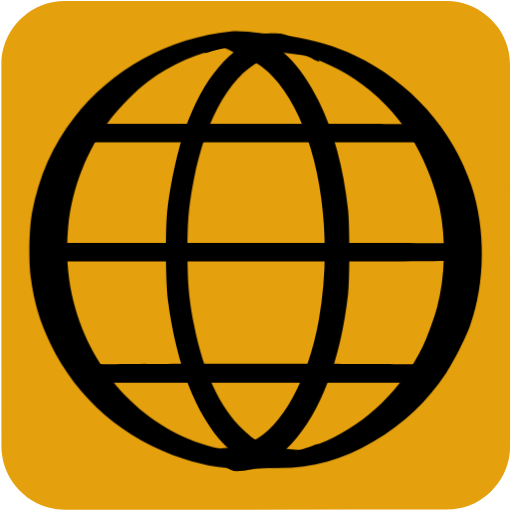
t = 0.00 s
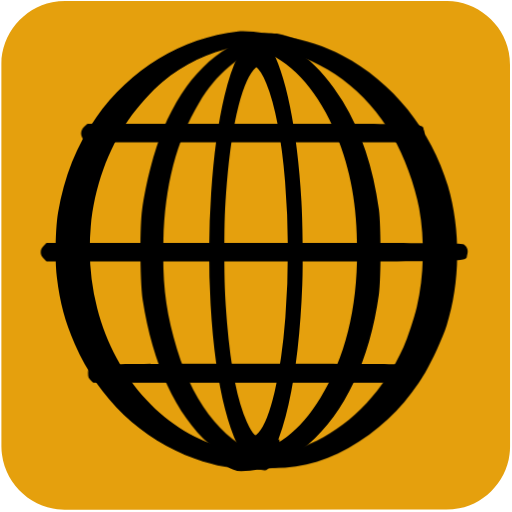
t = 0.04 s
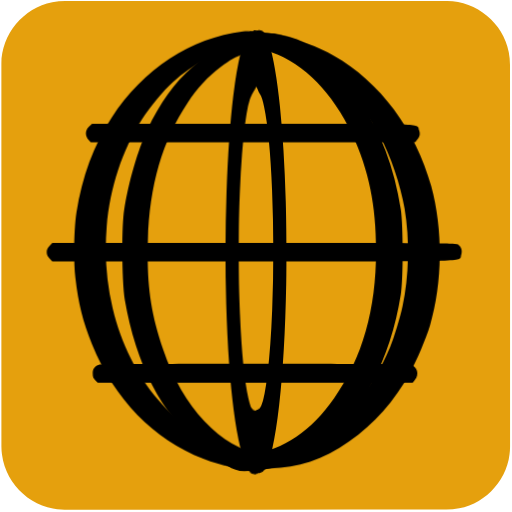
t = 0.07 s
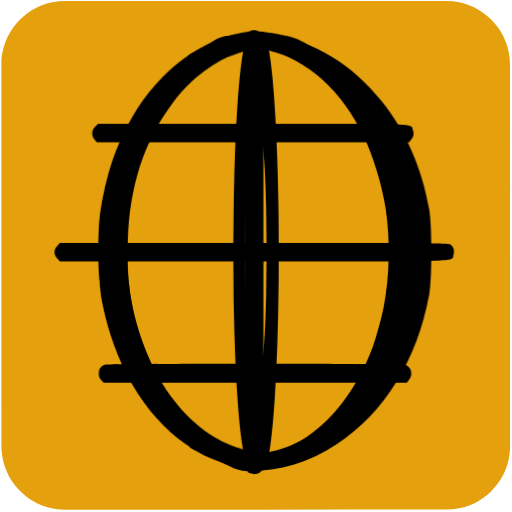
t = 0.10 s
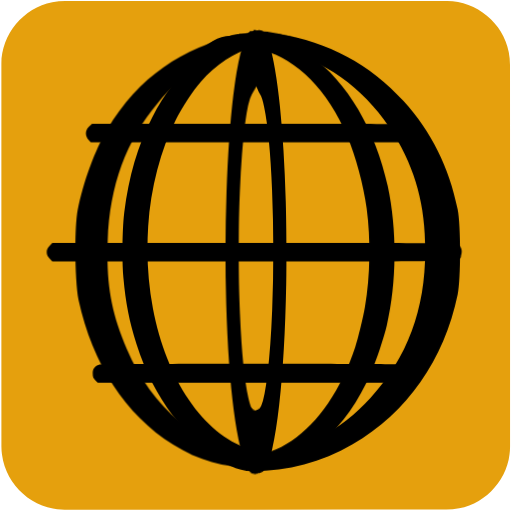
t = 0.14 s
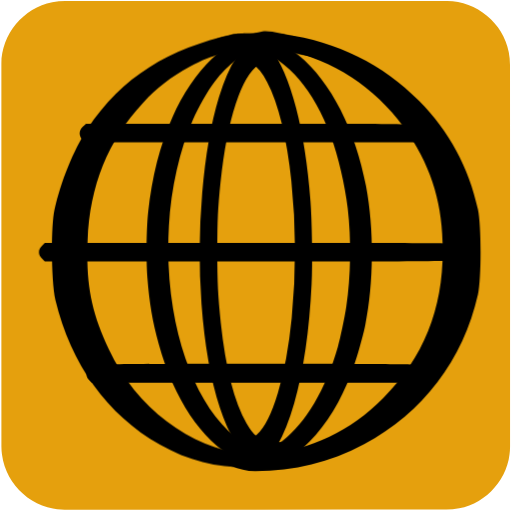
t = 0.17 s

The animated SVG that drew these frames (rendered in a browser with its animation timeline set to each time). Animation: 14 CSS @keyframes rules; one cycle of 0.20 s, repeats indefinitely.

<svg id="world" xmlns="http://www.w3.org/2000/svg" viewBox="0 0 500 500" width="500" height="500" shape-rendering="geometricPrecision" text-rendering="geometricPrecision">
  <style>
    @keyframes world_line1_animation__ts{0%,to{transform:translate(246.924172px,129.92035px) scale(1,1)}50%{transform:translate(246.924172px,129.92035px) scale(.9,1)}}@keyframes world_line2_animation__ts{0%,to{transform:translate(248.290036px,246.261899px) scale(1,1)}50%{transform:translate(248.290036px,246.261899px) scale(.9,1)}}@keyframes world_line3_animation_f_o{0%,35%,65%,to{fill-opacity:0}45%,55%{fill-opacity:1}}@keyframes world_line4_animation__ts{0%,to{transform:translate(249.069677px,364.462559px) scale(1,1)}50%{transform:translate(249.069677px,364.462559px) scale(.9,1)}}@keyframes world_line5_animation__ts{0%{transform:translate(298px,243.927345px) scale(1,1)}to{transform:translate(298px,243.927345px) scale(.5,1)}}@keyframes world_line6_animation1__to{0%,25%{transform:translate(240.412147px,305.907711px)}50%{transform:translate(240.412147px,293.907711px)}75%,to{transform:translate(240.412147px,305.522139px)}}@keyframes world_line6_animation2__ts{0%,to{transform:scale(1,1.25)}25%,75%{transform:scale(.25,1.25)}50%{transform:scale(.1,1)}}@keyframes world_line6_animation3_s_w{0%,to{stroke-width:0}25%,75%{stroke-width:20}50%{stroke-width:100}}@keyframes world_line7_animation1__to{0%,25%{transform:translate(259.552204px,307.410952px)}50%{transform:translate(259.552204px,295.410952px)}75%,to{transform:translate(259.552204px,307.399054px)}}@keyframes world_line7_animation2__ts{0%,to{transform:scale(1,1.25)}25%,75%{transform:scale(.25,1.25)}50%{transform:scale(.1,1)}}@keyframes world_line7_animation3_s_w{0%,to{stroke-width:0}25%,75%{stroke-width:20}50%{stroke-width:100}}@keyframes world_line8_animation__ts{0%{transform:translate(213px,246.186959px) scale(1,1)}80%,to{transform:translate(213px,246.186959px) scale(2,1)}}@keyframes world_line9_animation__ts{0%{transform:translate(218px,247.460563px) scale(1,1)}to{transform:translate(218px,247.460563px) scale(.5,1)}}@keyframes world_line10_animation__ts{0%{transform:translate(293px,246.740132px) scale(1,1)}to{transform:translate(293px,246.740132px) scale(2,1)}}#world{pointer-events:all}#world_line1_animation{animation:world_line1_animation__ts 200ms linear infinite normal forwards}#world_line2_animation{animation:world_line2_animation__ts 200ms linear infinite normal forwards}#world_line3_animation{animation:world_line3_animation_f_o 200ms linear infinite normal forwards}#world_line4_animation{animation:world_line4_animation__ts 200ms linear infinite normal forwards}#world_line5_animation{animation:world_line5_animation__ts 200ms linear infinite normal forwards}#world_line6_animation1{animation:world_line6_animation1__to 200ms linear infinite normal forwards}#world_line6_animation2{animation:world_line6_animation2__ts 200ms linear infinite normal forwards}#world_line6_animation3{animation:world_line6_animation3_s_w 200ms linear infinite normal forwards}#world_line7_animation1{animation:world_line7_animation1__to 200ms linear infinite normal forwards}#world_line7_animation2{animation:world_line7_animation2__ts 200ms linear infinite normal forwards}#world_line7_animation3{animation:world_line7_animation3_s_w 200ms linear infinite normal forwards}#world_line8_animation{animation:world_line8_animation__ts 200ms linear infinite normal forwards}#world_line9_animation{animation:world_line9_animation__ts 200ms linear infinite normal forwards}#world_line10_animation{animation:world_line10_animation__ts 200ms linear infinite normal forwards}
  </style>
  <g id="background">
    <path id="square" d="M498.1 249.4v186.99c0 28.57-21.55 54.69-49.69 60.04-4.16.79-8.46 1.24-12.69 1.24-124.24.07-248.48.05-372.72.05-30.45 0-57.04-23.36-61.03-53.67-.35-2.67-.59-5.39-.59-8.08-.04-124.55-.03-249.11-.03-373.66 0-28.58 21.56-54.7 49.69-60.04 4.16-.79 8.46-1.24 12.69-1.24C188.08.97 312.42.98 436.77.98c28.57 0 54.73 21.58 60.04 49.69.79 4.16 1.24 8.46 1.24 12.69.07 62.01.05 124.03.05 186.04z" fill="#e5a00d" stroke="none" stroke-width="1"/>
  </g>
  <g id="world_line1_animation" transform="translate(246.924 129.92)">
    <path id="world_line1" d="M57.433 220.457c-4.1 3.4-4.4 9.2-.6 12.9l2.4 2.5h338.8l2-2.3c2.9-3.2 3.5-5.6 2.2-9.4-2.2-6.8 10.7-6.3-174.3-6.3h-167.4z" transform="translate(-228.523 -226.853)" fill="#000" stroke="none" stroke-width=".1"/>
  </g>
  <g id="world_line2_animation" transform="translate(248.29 246.262)">
    <path id="world_line2" d="M16.043 337.09c-2 2-2.9 3.9-2.9 6.1 0 2.2.9 4.1 2.9 6.1l2.9 2.9h210.2c232.1 0 214.7.5 216.9-6.3 1.4-4.1.3-7.8-3.1-10.1-2-1.5-21.4-1.6-213.1-1.6h-210.9z" transform="translate(-229.89 -343.195)" fill="#000" stroke="none" stroke-width=".1"/>
  </g>
  <path id="world_line3_animation" d="M16.043 337.09c-2 2-2.9 3.9-2.9 6.1 0 2.2.9 4.1 2.9 6.1l2.9 2.9h210.2c232.1 0 214.7.5 216.9-6.3 1.4-4.1.3-7.8-3.1-10.1-2-1.5-21.4-1.6-213.1-1.6h-210.9z" transform="rotate(90 287.556 303.929)" fill="#000" fill-opacity="0" stroke="none" stroke-width=".1"/>
  <g id="world_line4_animation" transform="translate(249.07 364.463)">
    <path id="world_line4" d="M67.743 453.095c-4.7 1.5-6.6 3.9-6.6 8.5 0 3.2.6 4.7 2.6 6.6l2.6 2.4h329l2.4-2.8c4.6-5.4 2.5-12.8-4.4-14.7-4.6-1.2-321.3-1.2-325.6 0z" transform="translate(-230.669 -461.395)" fill="#000" stroke="none" stroke-width=".1"/>
  </g>
  <g id="world_line5_animation" transform="translate(298 243.927)">
    <path id="world_line5" d="M207.524 127.529c-60.8 6.2-116.5 36.8-153.2 84.2-21.1 27.3-34.3 57.3-41 92.7-2.9 15.4-3.6 47.5-1.3 63.5 3.5 25.5 8.7 43 19.4 65 26.1 53.7 71.8 93.1 129.6 111.8 23.1 7.5 40.4 10.1 67 10.1 30.3 0 53.343-11.472 80.443-21.872 9.4-3.6 9.6-3.7 8.7-4.6-.4-.4-1.3-.2-2 .5-.8.6-2.5 1-3.8.9-1.3 0-4.2.4-6.5 1-8.6 2.5-23.643 10.672-42.843 9.672-48-2.5-54.3-3-65.5-5.4-66.3-14-121.1-67.3-141-137.1-7.3-25.7-9.6-52.4-6.9-80.1 3.6-37.4 18.4-75 41-104.4 9-11.7 25.7-28.5 36.4-36.5 22.9-17.2 50.5-29.2 77.5-33.9 11.4-2 57.743 6.505 73.243 7.405 5.8.3 14.3 1.6 18.8 2.7 5.3 1.3 8.7 1.7 9.3 1.1 2-2-26.8-18.977-45.8-21.877-13.2-1.9-39.143-6.128-51.543-4.828z" transform="translate(-280 -340.86)" fill="#000" stroke="none" stroke-width=".1"/>
  </g>
  <g id="world_line6_animation1" transform="translate(240.412 305.908)">
    <g id="world_line6_animation2" transform="scale(1 1.25)">
      <path id="world_line6_animation3" d="M20.06-209.09c-23.8 4.866-46 18.897-63.3 43.689-27.6 39.62-39.5 101.794-30.2 157.247 10.7 63.64 44.003 106.075 87.303 118.896 6 1.853 7.598 4.018 19.698 4.018 12.1 0 8 1.18 14-.674 6.6-1.93 21.5-3.918 26.5-6.853l2.5-1.545-3.5.773c-4.5 1.004-12.6 1.004-28-.078-25.6-1.699-33.5-4.247-48.1-15.369-22.6-17.223-38.9-44.95-47.9-81.867-5.1-21.008-6.4-32.825-6.4-57.54 0-24.019 1.2-34.909 6-55.221 12.1-50.665 38.7-86.193 71.7-95.924 8.9-2.626 27.347-9.832 34.247-7.901l5 1.474-2.5-1.622c-3.6-2.471-2.548-.113-9.548-1.503-7.4-1.467-6.7-1.551-14-.084z" fill="#000" stroke="#000" stroke-width="0"/>
    </g>
  </g>
  <g id="world_line7_animation1" transform="translate(259.552 307.411)">
    <g id="world_line7_animation2" transform="scale(1 1.25)">
      <path id="world_line7_animation3" d="M-48.007-211.197c7.646 2.432 4-.323 0 2.145h0c8.7-1.311 17.3 5.492 25.9 7.497 8.7 2.083 19.7 7.868 28.2 14.964 42.8 35.403 62.2 116.315 45.7 190.516-10.4 46.433-36 83.765-65.3 95.103-9.1 3.471-13.4 4.243-31.2 5.477-15.3 1.08-23.4 4.998-28 3.995h0c4.5 2.854 17.4 2.696 24.7 4.084 4.6.926 9.817.232 16.917 0 18.5-.617 30.783-1.986 47.483-14.867 12-9.256 20.1-18.203 28.9-31.701 16.4-25.3 26.2-54.995 30.1-90.862 1.7-15.503.6-48.053-2-63.016-9.6-54.61-33.9-95.644-68.5-115.698-15.4-8.87-30.052-8.566-52.9-7.637z" fill="#000" stroke="#000" stroke-width="0"/>
    </g>
  </g>
  <g id="world_line8_animation" transform="translate(213 246.187)">
    <path id="world_line8" d="M199.102 132.357c-6.203 1.186-11.985 12.6-18.185 16.6 5.6-.9 20.454-7.1 32.854-5.9 9.1.8 11.4 1.5 18.6 5 22.4 11 42.5 40 55.7 80 11.6 35.3 16.6 69.5 16.6 113.5 0 58-9.4 104.5-29 144-16 32.3-35.7 51.1-57 54.4-14.6 2.2-29.33-3.028-34.63-4.128-2.8-.6-4.75-3.453-4.95-3.253-.4.3 7.412 9.138 12.012 11.438 7.1 3.7 13.468 13.043 22.068 13.043 19.1 0 36.3-8.5 53.1-26.3 28.6-30.2 48.4-82.3 55.6-146.2 1.7-15.9 1.7-67 0-83-4.6-41.6-13.9-75.8-28.7-106-17.6-35.8-40.3-58.3-65.7-65.1-6.5-1.7-22.07.2-28.37 1.9z" transform="translate(-195 -343.12)" fill="#000" stroke="none" stroke-width=".1"/>
  </g>
  <g id="world_line9_animation" transform="translate(218 247.46)">
    <path id="world_line9" d="M221.071 130.457c-22.9 2.3-34.664 9.681-54.564 16.081-8.4 2.7-12.5 4.5-11.9 5.1.7.7 3.9.3 9.3-1.1 4.8-1.2 11.164-6.98 17.664-7.28 16.3-.8 66.6 1.2 77.5 3.1 49.9 8.7 95.1 39.2 123.7 83.5 12.2 18.9 24.1 48.1 28.6 70.5 6.2 30.2 5.3 66.8-2.4 96-2.9 11.1-10.1 31-14.5 39.7-20.6 41.1-54.5 74.1-93.5 91.2-21.6 9.5-37.3 13.1-62.9 14.6-60.2 3.5-51.756-1.934-66.656-5.134-4.1-.9-8.2-3.176-9.2-3.076-1 .1-2.464-.399-3.264-1.099-1.2-1-4.029 0-2.829 1.1 1.3 1.2 28.193 9.975 35.293 11.775 58.4 14.3 105.556 12.333 155.256-17.267 29.7-17.6 52.6-39.3 71.2-67.3 7.5-11.3 18.8-33.8 23.2-46 14.8-41.6 15.3-93.6 1.4-136.2-17.9-54.9-60-102.1-113.6-127.4-18.8-8.9-41.2-15.6-63.2-18.9-10.3-1.5-36.9-2.7-44.6-1.9z" transform="translate(-200 -344.393)" fill="#000" stroke="none" stroke-width=".1"/>
  </g>
  <g id="world_line10_animation" transform="translate(293 246.74)">
    <path id="world_line10" d="M239.941 130.201c-34.08 14.207-58.67 40.956-77.47 93.356-7 19.6-13.9 51.1-17.1 78.3-2 17.3-1.7 70.6.5 88 8.1 62.5 27.3 111.9 55.1 141.2 25.1 26.6 51.396 27.319 79.296 13.619 3.9-1.9 8.6-7.685 10.5-9.285 3.4-2.9 3.355-5.422 0-4.334-4.9 1.7-29.296 11.8-43.796 9.2-30.1-5.6-58.5-45.3-72.9-102.3-9.3-36.6-12.1-63.3-11.2-106.4 1.1-53.4 10.7-97.3 29.3-134.4 7-14.2 14.9-25.4 24.5-35 7.1-7 10.4-9.4 18-13.2 8.8-4.4 10.1-4.7 20.9-5.6 15.2-1.3 31.796 11.457 35.196 12.657 5.1 2 3.853 1.28-2.957-6.55-9.576-10.017-19.307-16.84-31.739-19.707-5.5-.2-9.942-.6-12.142 0z" transform="translate(-275 -343.673)" fill="#000" stroke="none" stroke-width=".1"/>
  </g>
</svg>
